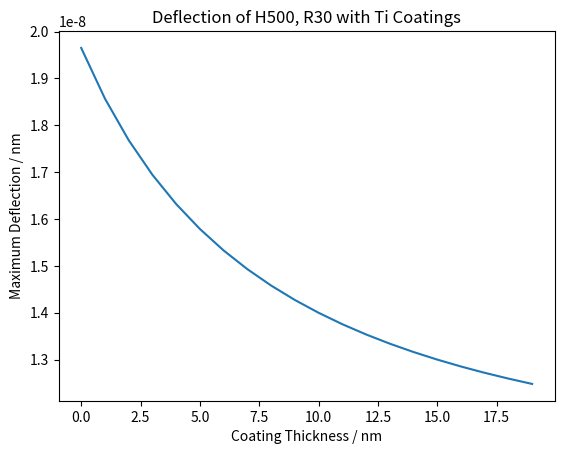

This chart was generated by the following Python code:
import numpy as np
import matplotlib.pyplot as plt

# Define Constants

pitch = 200e-9
radius = 30e-9
coating = 5e-9
force = 22.4e-9
height = 500e-9

# E_si
# @300nm = ~165
# @188nm = ~132
# @38.5nm = 68
# @12nm = 53

poisson_si = 0.27
poisson_ti = 0.35

E_si_d = [12, 38.5, 132, 165]
E_si_val = [53, 68, 132, 165]

d = 2 * (radius * 1e9)

for i in range(3):
    if E_si_d[i] <= d < E_si_d[i + 1]:
        dif = (d - E_si_d[i]) / (E_si_d[i + 1] - E_si_d[i])
        E_si = (E_si_val[i] + (dif * (E_si_val[i + i] - E_si_val[i]))) * 1e9

E_ti = 157e9

coatings = np.arange(0, 20, 1) * 1e-9
deflections = []
energies = []

for i in range(20):
    G_si = E_si / (2 * (1 + poisson_si))
    G_ti = E_ti / (2 * (1 + poisson_ti))

    v_si = (radius ** 2) / ((radius + coatings[i]) ** 2)
    v_ti = 1 - v_si

    G_comp = (G_si * G_ti) / ((v_si * G_ti) + (v_ti * G_si))
    E_comp = (E_si * v_si) + (E_ti * v_ti)
    poisson_comp = (E_comp / (2 * G_comp)) - 1
    rom_poisson = (v_si * poisson_si) + (v_ti * poisson_ti)

    sma = np.pi * 0.25 * (radius + coatings[i]) ** 4
    area = np.pi * (radius + coatings[i]) ** 2

    '''# Method 1 - My Bad Method

    k_bend = (3 * E_comp * sma) / height**3
    K_timo = (6 + (6*poisson_comp)) / (7 + (6*poisson_comp))
    k_shear = (K_timo * G_comp * area) / height

    d_pillar = force * ((1/k_bend) + (1/k_shear))'''

    nu = poisson_comp

    T_tilt = 1.3 * ((1 + nu) / (2 * np.pi)) * ((2 * (1 - nu)) + (1 - (1 / (4 * (1 - nu)))))
    d_tilt = 8 * T_tilt * ((height / (2 * radius + coatings[i])) ** 2) * (4 / np.pi) * (
                force / (E_comp * (2 * radius + coatings[i])))

    # d_total = d_pillar + d_tilt

    # Version 2

    coeff_1 = 4 * force * 1 / (2 * radius * np.pi)
    c1 = (16 / (3 * E_comp)) * ((height / (radius * 2)) ** 3)
    c2 = ((7 + (6 * poisson_comp)) / (3 * E_comp)) * (height / (radius * 2))
    c3 = 8 * T_tilt * (1 / E_comp) * ((height / (radius * 2)) ** 2)

    d_total2 = coeff_1 * (c1 + c2 + c3)

    k = force / d_total2

    U = 0.5 * k * (d_total2 ** 2)

    deflections.append(d_total2)
    energies.append(U)

print(deflections)
plt.plot(deflections)
plt.ylabel('Maximum Deflection / nm')
plt.xlabel('Coating Thickness / nm')
plt.title('Deflection of H500, R30 with Ti Coatings')
plt.show()
